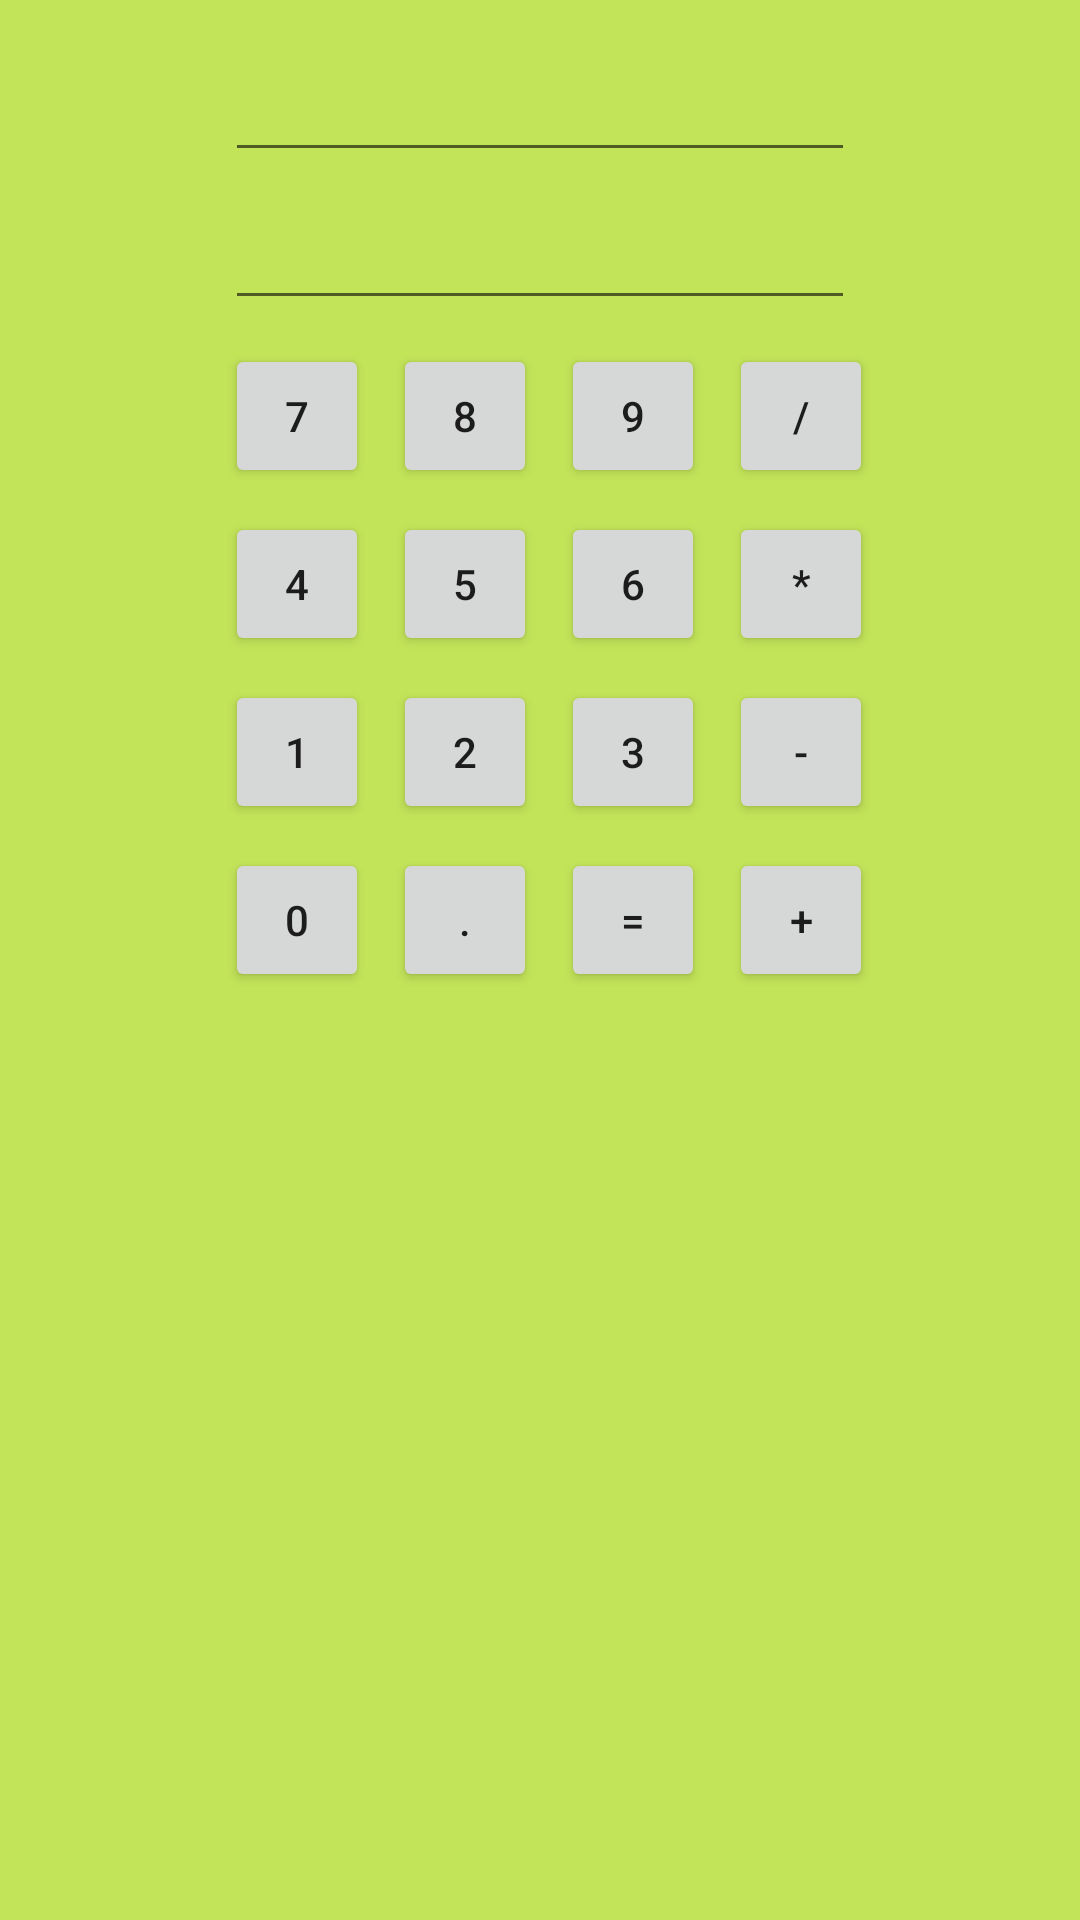

Produce the Android XML layout that renders to this screen, including the resource entries it uses.
<!-- AndroidManifest.xml: application theme AppTheme -->
<!-- res/layout/calculator.xml -->
<?xml version="1.0" encoding="utf-8"?>
<android.support.constraint.ConstraintLayout xmlns:android="http://schemas.android.com/apk/res/android"
    xmlns:app="http://schemas.android.com/apk/res-auto"
    xmlns:tools="http://schemas.android.com/tools"
    android:orientation="vertical"
    android:layout_width="match_parent"
    android:layout_height="match_parent"
    android:background="#C2E459">

    <Button
        android:text="7"
        android:layout_width="48dp"
        android:layout_height="48dp"
        android:id="@+id/button_7"
        android:minWidth="48dp"
        app:layout_constraintTop_toBottomOf="@+id/editText8"
        app:layout_constraintLeft_toLeftOf="@+id/editText8"
        android:layout_marginTop="8dp" />

    <Button
        android:text="8"
        android:layout_width="wrap_content"
        android:layout_height="wrap_content"
        android:id="@+id/button_8"
        android:minWidth="48dp"
        android:layout_marginStart="8dp"
        app:layout_constraintLeft_toRightOf="@+id/button_7"
        android:layout_marginLeft="8dp"
        app:layout_constraintBaseline_toBaselineOf="@+id/button_7" />

    <Button
        android:text="9"
        android:layout_width="wrap_content"
        android:layout_height="wrap_content"
        android:id="@+id/button_9"
        android:minWidth="48dp"
        android:layout_marginStart="8dp"
        app:layout_constraintLeft_toRightOf="@+id/button_8"
        android:layout_marginLeft="8dp"
        app:layout_constraintBaseline_toBaselineOf="@+id/button_8" />

    <Button
        android:text="4"
        android:layout_width="wrap_content"
        android:layout_height="wrap_content"
        android:id="@+id/button_4"
        android:minWidth="48dp"
        app:layout_constraintLeft_toLeftOf="@+id/button_7"
        android:layout_marginTop="8dp"
        app:layout_constraintTop_toBottomOf="@+id/button_7" />

    <Button
        android:text="5"
        android:layout_width="wrap_content"
        android:layout_height="wrap_content"
        android:id="@+id/button_5"
        android:layout_marginStart="8dp"
        app:layout_constraintLeft_toRightOf="@+id/button_4"
        android:layout_marginLeft="8dp"
        app:layout_constraintBaseline_toBaselineOf="@+id/button_4"
        android:minWidth="48dp" />

    <Button
        android:text="6"
        android:layout_width="wrap_content"
        android:layout_height="wrap_content"
        android:id="@+id/button_6"
        android:minWidth="48dp"
        app:layout_constraintBaseline_toBaselineOf="@+id/button_5"
        android:layout_marginStart="8dp"
        app:layout_constraintLeft_toRightOf="@+id/button_5"
        android:layout_marginLeft="8dp" />

    <Button
        android:text="1"
        android:layout_width="wrap_content"
        android:layout_height="wrap_content"
        android:id="@+id/button_1"
        android:minWidth="48dp"
        app:layout_constraintLeft_toLeftOf="@+id/button_4"
        android:layout_marginTop="8dp"
        app:layout_constraintTop_toBottomOf="@+id/button_4" />

    <Button
        android:text="2"
        android:layout_width="wrap_content"
        android:layout_height="wrap_content"
        android:id="@+id/button_2"
        android:minWidth="48dp"
        app:layout_constraintBaseline_toBaselineOf="@+id/button_1"
        android:layout_marginStart="8dp"
        app:layout_constraintLeft_toRightOf="@+id/button_1"
        android:layout_marginLeft="8dp" />

    <Button
        android:text="3"
        android:layout_width="wrap_content"
        android:layout_height="wrap_content"
        android:id="@+id/button_3"
        app:layout_constraintBaseline_toBaselineOf="@+id/button_2"
        android:minWidth="48dp"
        android:layout_marginStart="8dp"
        app:layout_constraintLeft_toRightOf="@+id/button_2"
        android:layout_marginLeft="8dp" />

    <Button
        android:text="0"
        android:layout_width="wrap_content"
        android:layout_height="wrap_content"
        android:id="@+id/button_0"
        android:minWidth="48dp"
        app:layout_constraintLeft_toLeftOf="@+id/button_1"
        android:layout_marginTop="8dp"
        app:layout_constraintTop_toBottomOf="@+id/button_1" />

    <Button
        android:text="-"
        android:layout_width="48dp"
        android:layout_height="wrap_content"
        android:id="@+id/buttonMinus"
        android:minWidth="48dp"
        android:layout_marginStart="8dp"
        app:layout_constraintLeft_toRightOf="@+id/button_3"
        android:layout_marginLeft="8dp"
        app:layout_constraintBaseline_toBaselineOf="@+id/button_3" />

    <Button
        android:text="="
        android:layout_width="48dp"
        android:layout_height="wrap_content"
        android:id="@+id/buttonEquals"
        android:minWidth="48dp"
        app:layout_constraintBaseline_toBaselineOf="@+id/buttonDot"
        android:layout_marginStart="8dp"
        app:layout_constraintLeft_toRightOf="@+id/buttonDot"
        android:layout_marginLeft="8dp" />

    <Button
        android:text="+"
        android:layout_width="48dp"
        android:layout_height="wrap_content"
        android:id="@+id/buttonPlus"
        android:minWidth="48dp"
        android:layout_marginStart="8dp"
        app:layout_constraintLeft_toRightOf="@+id/buttonEquals"
        android:layout_marginLeft="8dp"
        app:layout_constraintBaseline_toBaselineOf="@+id/buttonEquals" />

    <Button
        android:text="."
        android:layout_width="48dp"
        android:layout_height="wrap_content"
        android:id="@+id/buttonDot"
        android:minWidth="48dp"
        android:layout_marginStart="8dp"
        app:layout_constraintLeft_toRightOf="@+id/button_0"
        android:layout_marginLeft="8dp"
        app:layout_constraintBaseline_toBaselineOf="@+id/button_0" />

    <Button
        android:text="/"
        android:layout_width="48dp"
        android:layout_height="wrap_content"
        android:id="@+id/buttonDivide"
        android:minWidth="48dp"
        android:layout_marginStart="8dp"
        app:layout_constraintLeft_toRightOf="@+id/button_9"
        android:layout_marginLeft="8dp"
        app:layout_constraintBaseline_toBaselineOf="@+id/button_9" />

    <Button
        android:text="*"
        android:layout_width="48dp"
        android:layout_height="wrap_content"
        android:id="@+id/buttonMultiply"
        android:minWidth="48dp"
        android:layout_marginStart="8dp"
        app:layout_constraintLeft_toRightOf="@+id/button_6"
        android:layout_marginLeft="8dp"
        app:layout_constraintBaseline_toBaselineOf="@+id/button_6" />

    <EditText
        android:layout_width="wrap_content"
        android:layout_height="wrap_content"
        android:inputType="numberSigned|numberDecimal"
        android:ems="10"
        android:id="@+id/editText8"
        android:layout_marginTop="8dp"
        app:layout_constraintTop_toBottomOf="@+id/editText7"
        android:layout_marginStart="16dp"
        app:layout_constraintLeft_toLeftOf="parent"
        android:layout_marginLeft="16dp"
        android:layout_marginEnd="16dp"
        app:layout_constraintRight_toRightOf="parent"
        android:layout_marginRight="16dp" />

    <EditText
        android:layout_width="wrap_content"
        android:layout_height="wrap_content"
        android:inputType="numberSigned|numberDecimal"
        android:ems="10"
        android:id="@+id/editText7"
        android:focusable="false"
        android:focusableInTouchMode="false"
        android:layout_marginStart="16dp"
        app:layout_constraintLeft_toLeftOf="parent"
        android:layout_marginLeft="16dp"
        android:layout_marginEnd="16dp"
        app:layout_constraintRight_toRightOf="parent"
        android:layout_marginRight="16dp"
        android:layout_marginTop="16dp"
        app:layout_constraintTop_toTopOf="parent" />

    <TextView
        android:layout_width="wrap_content"
        android:layout_height="wrap_content"
        android:id="@+id/textView9"
        android:layout_marginStart="16dp"
        app:layout_constraintLeft_toLeftOf="parent"
        android:layout_marginLeft="16dp"
        app:layout_constraintRight_toLeftOf="@+id/editText7"
        android:layout_marginEnd="8dp"
        android:layout_marginRight="8dp"
        app:layout_constraintHorizontal_bias="0.58"
        app:layout_constraintBaseline_toBaselineOf="@+id/editText8" />

</android.support.constraint.ConstraintLayout>
<!-- resources referenced by this layout -->
<resources>
  <style name="AppTheme" parent="Theme.AppCompat.Light.NoActionBar">
          
          <item name="colorPrimary">@color/colorPrimary</item>
          <item name="colorPrimaryDark">@color/colorPrimaryDark</item>
          <item name="colorAccent">@android:color/holo_red_light</item>
      </style>
  <color name="colorPrimary">#4FBF40</color>
  <color name="colorPrimaryDark">#4FBF40</color>
</resources>
